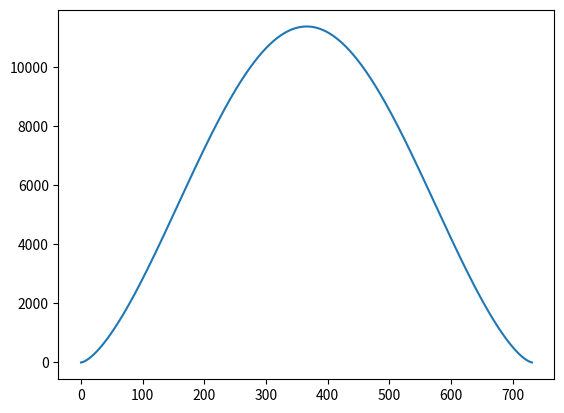

Python code for this plot:
import numpy as np
import matplotlib.pyplot as plt


# al alloy properties
r = 0.10
rho = 2699
m = np.pi * 4. / 3. * r**3 * rho
E = 7 * 1e10
nu = 0.3
k = 4. / 3. * E * np.sqrt(r) / (1 - nu**2)

# mg alloy properties
# r = 0.10
# rho = 1800
# m = np.pi * 4. / 3. * r**3 * rho
# E = 4 * 1e10
# nu = 0.35
# k = 4. / 3. * E * np.sqrt(r) / (1 - nu**2)


def create_particles():
    x = np.array([-0.1001, 0.])
    y = np.array([0., 0.])
    u = np.array([0.2, 0])
    v = np.array([0., 0.])
    return x, y, u, v


def find_forces(x, y, u, v):
    dx = x[1] - x[0]
    dy = y[1] - y[0]
    dist = np.sqrt((dx)**2 + (dy)**2)
    overlap = r - dist
    fx = np.asarray([0., 0.])
    fy = np.asarray([0., 0.])
    if overlap > 0:
        fn = k * overlap**(3./2.)
        nx = dx / dist
        ny = dy / dist
        fx[0] = -fn*nx
        fx[1] = 0
        fy[0] = -fn*ny
        fy[1] = 0

    return fx, fy, overlap


def integrate(x, y, u, v, fx, fy, dt):
    # u = u + fx * dt
    # v = v + fy * dt
    # x = x + u * dt
    # y = y + v * dt
    u += fx * dt / m
    v += fy * dt / m
    x += u * dt
    y += v * dt


def simulation(tf=0.002, dt=1e-6):
    x, y, u, v = create_particles()

    # Integrate the system
    t = np.arange(0, tf, dt)
    req = []
    t_p = []
    for i in range(len(t)):
        fx, fy, overlap = find_forces(x, y, u, v)
        if abs(fx[0]) > 0:
            t_p.append(t[i])
            # t_p.append(overlap)
            req.append(-fx[0])
        integrate(x, y, u, v, fx, fy, dt)
    print(max(req))
    # substact the minimum value from t_p to get good graph as in benchmark
    t_p = np.asarray(t_p)
    t_p = (t_p - min(t_p)) * 1e6
    plt.plot(t_p, req)
    plt.show()


simulation()
